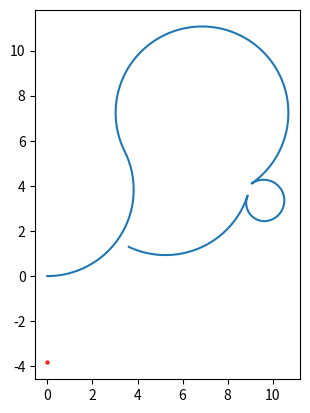

Here is the Python script that generated this plot:
import math
from math import cos

import matplotlib.pyplot
import numpy as np
from matplotlib import pyplot, pyplot as plt

#Used for the assignments in the manual

#constants
m =  5.6 #kg
b = 5 # Nm/s Viscous friction coefficient
c = 0.1 # Nm/s Air drag coefficient
faMax = 10 # N
fbMax = 14 # N
robotAngle = 0
steeringAngle = 5 # in degrees
posX = 0
posY = 0
stoptime = 40 # in seconds
dt = 0.001 # in seconds
l = 0.335 #wheelbase in meter

#variables
vStart = 2 # velocity in m/s
fa = faMax
fb = 0
z = 0


timepos = np.zeros((2,stoptime*1000))
velocitypos =  np.zeros(1000*stoptime)

v = vStart
w = 0
vX = vY = 0
#model
for t in range(0,1000*stoptime,math.floor(dt*1000)):
    fd = np.sign(v)*(b*np.abs(v) + c*np.power(v,2))
    fres = fa-fb-fd
    a = fres/m
    v += a*(dt)
    robotAngle += math.degrees(w) * dt
    posX += vX * dt
    posY += vY * dt
    vX = v * cos(math.radians(robotAngle))
    vY = v * math.sin(math.radians(robotAngle))
    r = l / math.tan(math.radians(steeringAngle))  # goed
    w = v / r
    #print("r: " + str(r))
    #print("vy: " + str(vY))
    #print("robotAngle: " + str(robotAngle))
    #print("v: " + str(v))
    timepos[0, t] = posX
    #print(str(posX) + " , " + str(posY))
    timepos[1, t] = posY
    if t >=  4000:
        steeringAngle = -5
    else:
        steeringAngle = 5
    if t > 12000:
        fa = 0
    if t > 16000:
        fb = 3
        steeringAngle = 20
    if t > 22500:
        fb = 1.5
        steeringAngle = 22.5
    if t > 27500:
        fb = 0
        fa = 3
        steeringAngle = -5


plt.plot(timepos[0],timepos[1])
plt.plot(0, r, marker='o', markersize='2', markeredgecolor='red')
ax =plt.gca()
ax.set_aspect('equal', adjustable='box')
plt.show()


